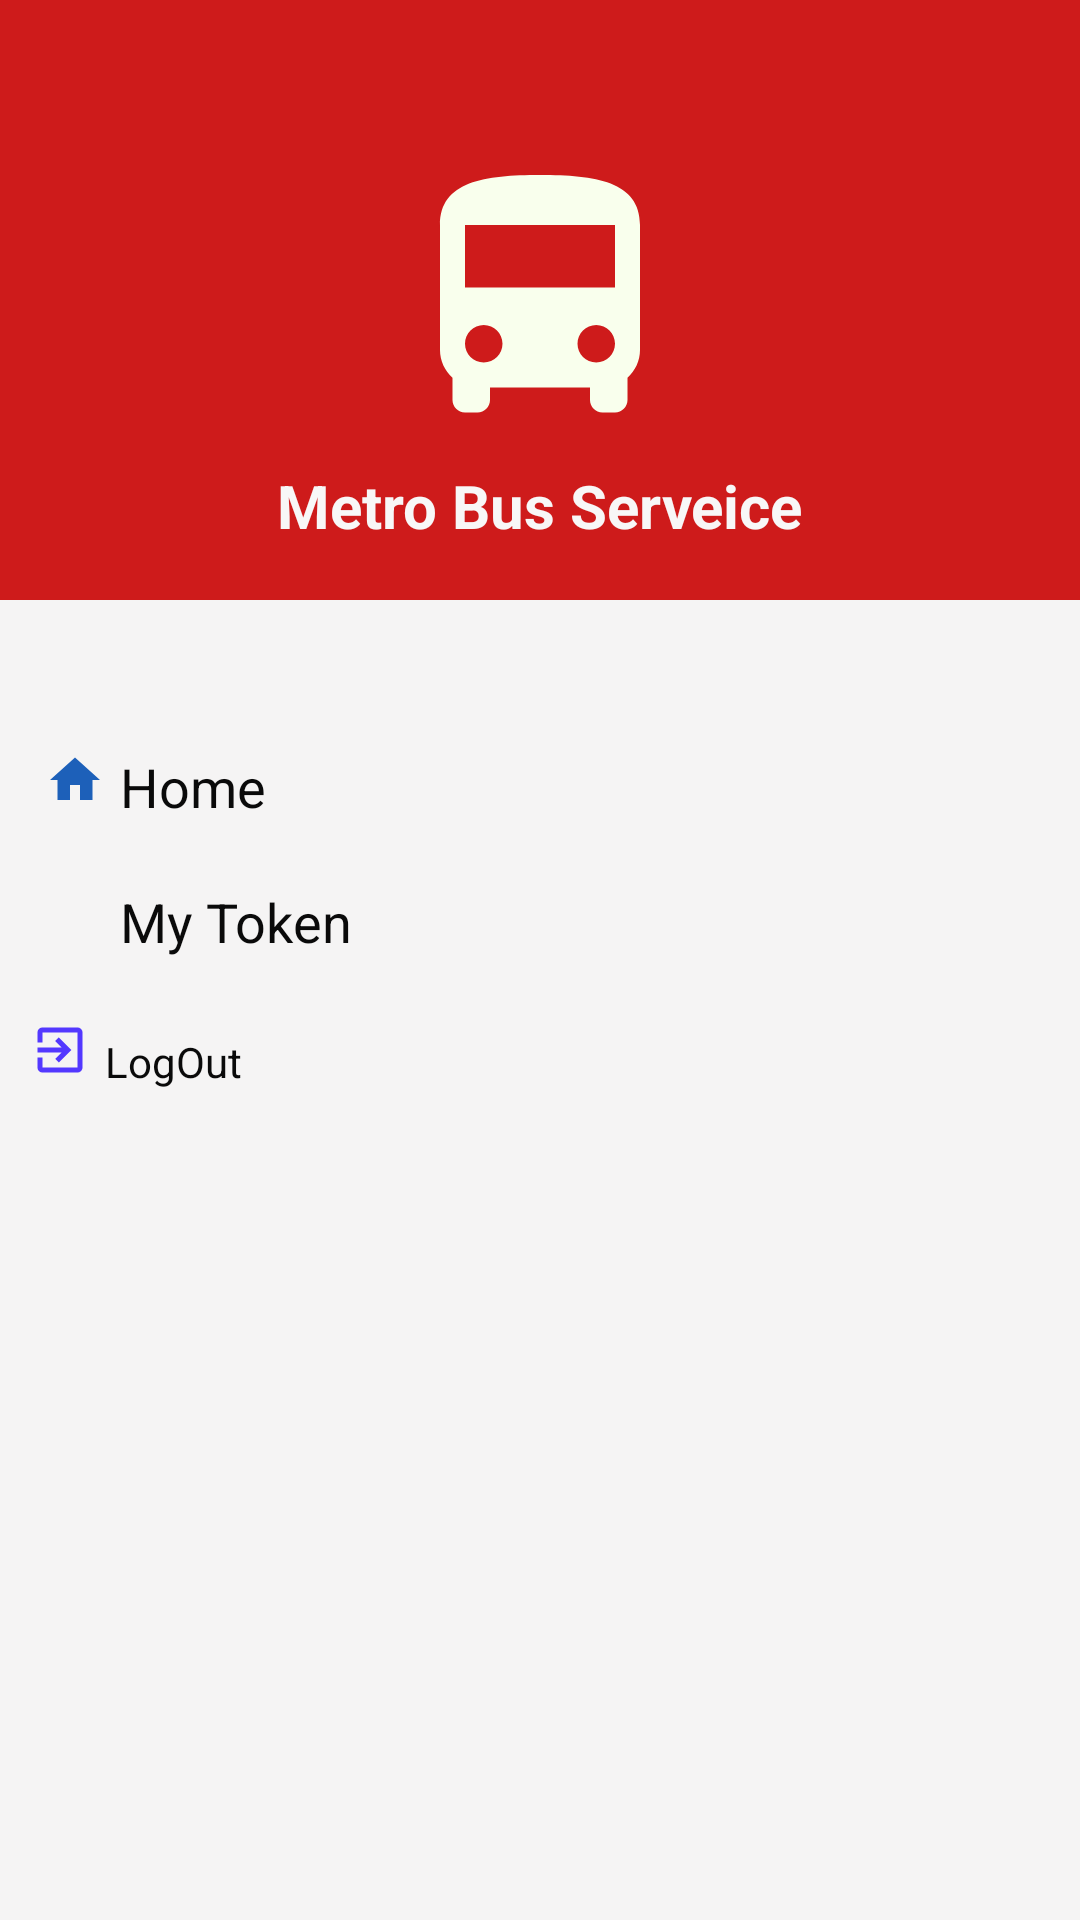

This screen was rendered from an Android layout file. Write that file and the resources it references.
<!-- AndroidManifest.xml: application theme Theme.MetroBus -->
<!-- res/layout/activity_drawable.xml -->
<?xml version="1.0" encoding="utf-8"?>
<RelativeLayout xmlns:android="http://schemas.android.com/apk/res/android"
    xmlns:app="http://schemas.android.com/apk/res-auto"
    xmlns:tools="http://schemas.android.com/tools"
    android:layout_width="match_parent"
    android:layout_height="match_parent"
    android:background="#F5F4F4"
    tools:context=".Drawable">

    <RelativeLayout
        android:layout_width="match_parent"
        android:layout_height="200dp"
        android:background="#CE1B1B"
        android:id="@+id/background"
        >
        <ImageView
            android:layout_width="100dp"
            android:layout_height="100dp"
            android:id="@+id/profile"

            android:src="@drawable/metro"

            android:layout_centerHorizontal="true"
            android:layout_marginTop="50dp">
        </ImageView>
        <TextView
            android:layout_width="wrap_content"
            android:layout_height="wrap_content"
            android:layout_below="@id/profile"
            android:text="Metro Bus Serveice"
            android:textStyle="bold"
            android:textSize="20sp"
            android:textColor="#F8F7F7"
            android:id="@+id/edit_Profile"
            android:layout_centerHorizontal="true"
            android:layout_marginTop="5dp">

        </TextView>

    </RelativeLayout>

    <ImageView
        android:layout_width="20dp"
        android:layout_height="20dp"
        android:id="@+id/home"
        android:layout_marginLeft="15dp"
        android:src="@drawable/home_icon"
        android:layout_marginTop="50dp"
        android:layout_below="@id/background">
    </ImageView>
    <TextView
        android:layout_width="wrap_content"
        android:layout_height="wrap_content"
        android:layout_below="@id/background"
        android:layout_toRightOf="@id/home"
        android:layout_marginLeft="5dp"
        android:onClick="Home"

        android:layout_marginTop="50dp"
        android:text="Home"
        android:textColor="#0a0a0a"
        android:textSize="18dp">
    </TextView>


    <ImageView
        android:layout_width="20dp"
        android:layout_height="20dp"
        android:layout_below="@id/home"
        android:layout_marginTop="25dp"
        android:layout_marginLeft="15dp"
        android:id="@+id/Token_img"
        android:src="@drawable/token">

    </ImageView>

    <TextView
        android:layout_width="wrap_content"
        android:layout_height="wrap_content"
        android:layout_toRightOf="@id/Token_img"
        android:layout_marginTop="25dp"
        android:layout_below="@id/home"
        android:onClick="MyToken"
        android:layout_marginLeft="5dp"
        android:text="My Token"
        android:textColor="#0a0a0a"
        android:textSize="18sp"
        android:id="@+id/MyToken"
        >
    </TextView>

    <ImageView
        android:layout_width="20dp"
        android:layout_height="20dp"
        android:layout_marginTop="25dp"
        android:id="@+id/logout"
        android:layout_below="@id/Token_img"
        android:layout_marginLeft="10dp"
        android:src="@drawable/exit">
    </ImageView>

    <TextView
        android:layout_width="wrap_content"
        android:layout_height="wrap_content"
        android:text="LogOut"
        android:layout_below="@id/MyToken"
        android:layout_toRightOf="@id/logout"
        android:id="@+id/txt_logout"
        android:layout_marginTop="25dp"
        android:layout_marginLeft="5dp"
        android:textColor="#0a0a0a"
        >
    </TextView>




</RelativeLayout>
<!-- resources referenced by this layout -->
<resources>
  <!-- drawable exit (drawable) -->
  <vector android:height="24dp" android:tint="#5338FF"
      android:viewportHeight="24" android:viewportWidth="24"
      android:width="24dp" xmlns:android="http://schemas.android.com/apk/res/android">
      <path android:fillColor="@android:color/white" android:pathData="M10.09,15.59L11.5,17l5,-5 -5,-5 -1.41,1.41L12.67,11H3v2h9.67l-2.58,2.59zM19,3H5c-1.11,0 -2,0.9 -2,2v4h2V5h14v14H5v-4H3v4c0,1.1 0.89,2 2,2h14c1.1,0 2,-0.9 2,-2V5c0,-1.1 -0.9,-2 -2,-2z"/>
  </vector>
  <!-- drawable home_icon (drawable) -->
  <vector android:height="24dp" android:tint="#1D60B9"
      android:viewportHeight="24.0" android:viewportWidth="24.0"
      android:width="24dp" xmlns:android="http://schemas.android.com/apk/res/android">
      <path android:fillColor="#FF000000" android:pathData="M10,20v-6h4v6h5v-8h3L12,3 2,12h3v8z"/>
  </vector>
  <!-- drawable metro (drawable) -->
  <vector android:height="24dp" android:tint="#F9FFED"
      android:viewportHeight="24" android:viewportWidth="24"
      android:width="24dp" xmlns:android="http://schemas.android.com/apk/res/android">
      <path android:fillColor="@android:color/white" android:pathData="M4,16c0,0.88 0.39,1.67 1,2.22L5,20c0,0.55 0.45,1 1,1h1c0.55,0 1,-0.45 1,-1v-1h8v1c0,0.55 0.45,1 1,1h1c0.55,0 1,-0.45 1,-1v-1.78c0.61,-0.55 1,-1.34 1,-2.22L20,6c0,-3.5 -3.58,-4 -8,-4s-8,0.5 -8,4v10zM7.5,17c-0.83,0 -1.5,-0.67 -1.5,-1.5S6.67,14 7.5,14s1.5,0.67 1.5,1.5S8.33,17 7.5,17zM16.5,17c-0.83,0 -1.5,-0.67 -1.5,-1.5s0.67,-1.5 1.5,-1.5 1.5,0.67 1.5,1.5 -0.67,1.5 -1.5,1.5zM18,11L6,11L6,6h12v5z"/>
  </vector>
  <style name="Theme.MetroBus" parent="Theme.MaterialComponents.DayNight.NoActionBar">
          
          <item name="colorPrimary">@color/red_700</item>
          <item name="colorPrimaryVariant">@color/red_700</item>
          <item name="colorOnPrimary">@color/white</item>
          
          <item name="colorSecondary">@color/teal_200</item>
          <item name="colorSecondaryVariant">@color/teal_700</item>
          <item name="colorOnSecondary">@color/black</item>
          
          <item name="android:statusBarColor" tools:targetApi="l">#F40B0B</item>
          
      </style>
  <color name="red_700">#F00808</color>
  <color name="white">#FFFFFFFF</color>
  <color name="teal_200">#FF03DAC5</color>
  <color name="teal_700">#FF018786</color>
  <color name="black">#FF000000</color>
</resources>
